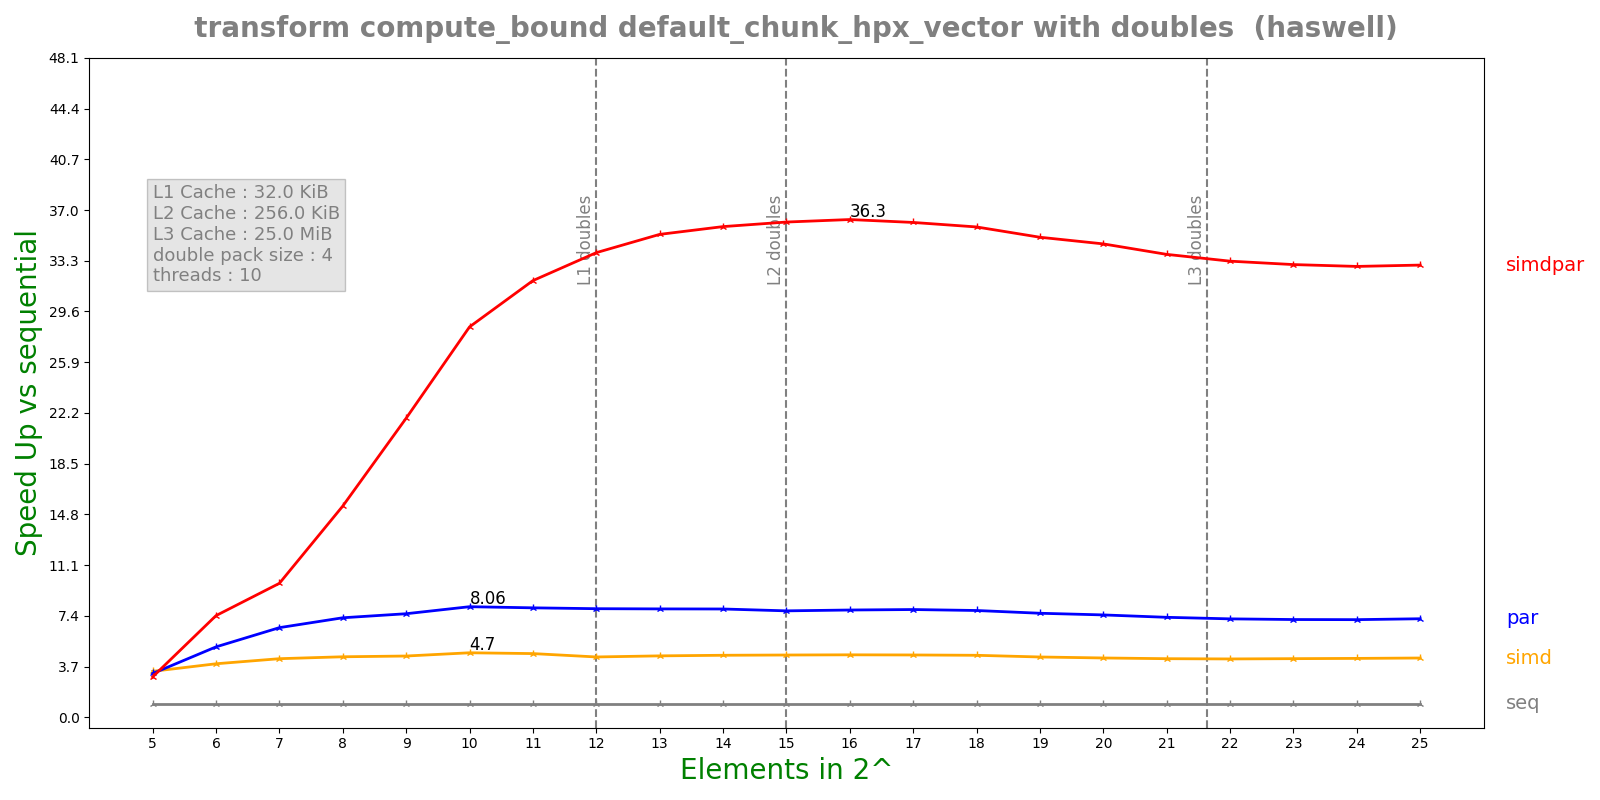

The table this chart was drawn from, first rows:
n, lane, threads, seq, simd, par, simdpar
5, 4, 10, 0.0001647, 4.91991e-05, 5.16208e-05, 5.59759e-05
6, 4, 10, 0.0003271, 8.38726e-05, 6.37317e-05, 4.41208e-05
7, 4, 10, 0.0006552, 0.0001534, 0.0001003, 6.70652e-05
8, 4, 10, 0.001308, 0.0002967, 0.0001803, 8.49268e-05
9, 4, 10, 0.002609, 0.0005844, 0.0003456, 0.0001196
10, 4, 10, 0.005453, 0.00116, 0.0006763, 0.0001915
11, 4, 10, 0.01068, 0.0023, 0.001338, 0.0003353
12, 4, 10, 0.02108, 0.004793, 0.002662, 0.0006219
13, 4, 10, 0.04196, 0.009374, 0.00531, 0.001191
14, 4, 10, 0.08365, 0.01851, 0.01059, 0.002337
15, 4, 10, 0.1669, 0.03678, 0.02151, 0.004622
16, 4, 10, 0.3337, 0.0733, 0.04267, 0.009192
17, 4, 10, 0.6677, 0.147, 0.08499, 0.0185
18, 4, 10, 1.321, 0.2923, 0.1696, 0.03693
19, 4, 10, 2.57, 0.5846, 0.3388, 0.07339
20, 4, 10, 5.055, 1.169, 0.6773, 0.1464
21, 4, 10, 9.87, 2.312, 1.354, 0.2923
22, 4, 10, 19.44, 4.572, 2.709, 0.5843
23, 4, 10, 38.56, 9.026, 5.411, 1.168
24, 4, 10, 76.8, 17.9, 10.79, 2.336
25, 4, 10, 154.1, 35.66, 21.45, 4.671
